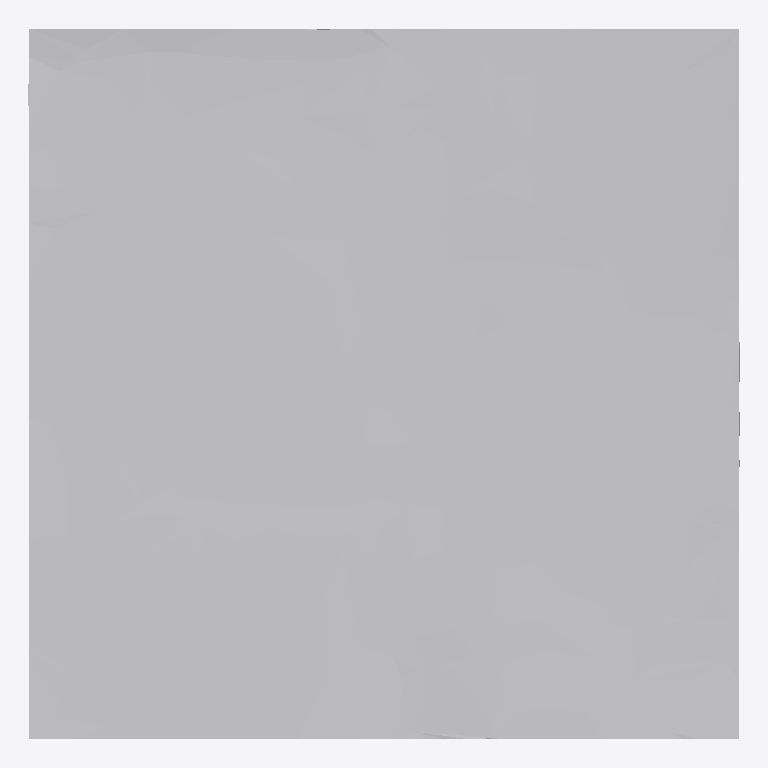
Plan cut of the same IFC building model at storey 'Ground Floor' (level 0.00 m, cut at 1.40 m), seen from above with north up, elements coloured by IFC class: 1 other element (light grey). No cut surface shows.
Extent 1.0 m × 1.0 m × 1.0 m (x, y, z). Storeys (1): Ground Floor at 0.00 m. Elements (1): 1 IfcFurniture.

HEADER;
FILE_DESCRIPTION(('ViewDefinition [CoordinationView]'),'2;1');
FILE_NAME('','2026-07-12T07:34:39',(''),(''),'IfcOpenShell 0.8.0','IfcOpenShell 0.8.0','');
FILE_SCHEMA(('IFC4'));
ENDSEC;
DATA;
#17=IFCPROJECT('1Pb3GMUBr4g8xsAaffOjcF',#5,'Office Project',$,$,$,$,(#15),#10);
#20=IFCSITE('26t8DIVGn3F9bE8iM_m$2G',#5,'Site',$,$,#19,$,$,.ELEMENT.,$,$,$,$,$);
#22=IFCBUILDING('3rci9Iav1ECO06Lliip4G1',#5,'Building',$,$,#21,$,$,.ELEMENT.,$,$,$);
#24=IFCBUILDINGSTOREY('0h_DNkL6106B4accAo10hn',#5,'Ground Floor',$,$,#23,$,$,.ELEMENT.,0.0);
#35=IFCFURNITURE('1yZ01bDtX42BaCPjdRaPpT',#5,'list02_planter',$,$,#34,#31,$,$);
ENDSEC;
